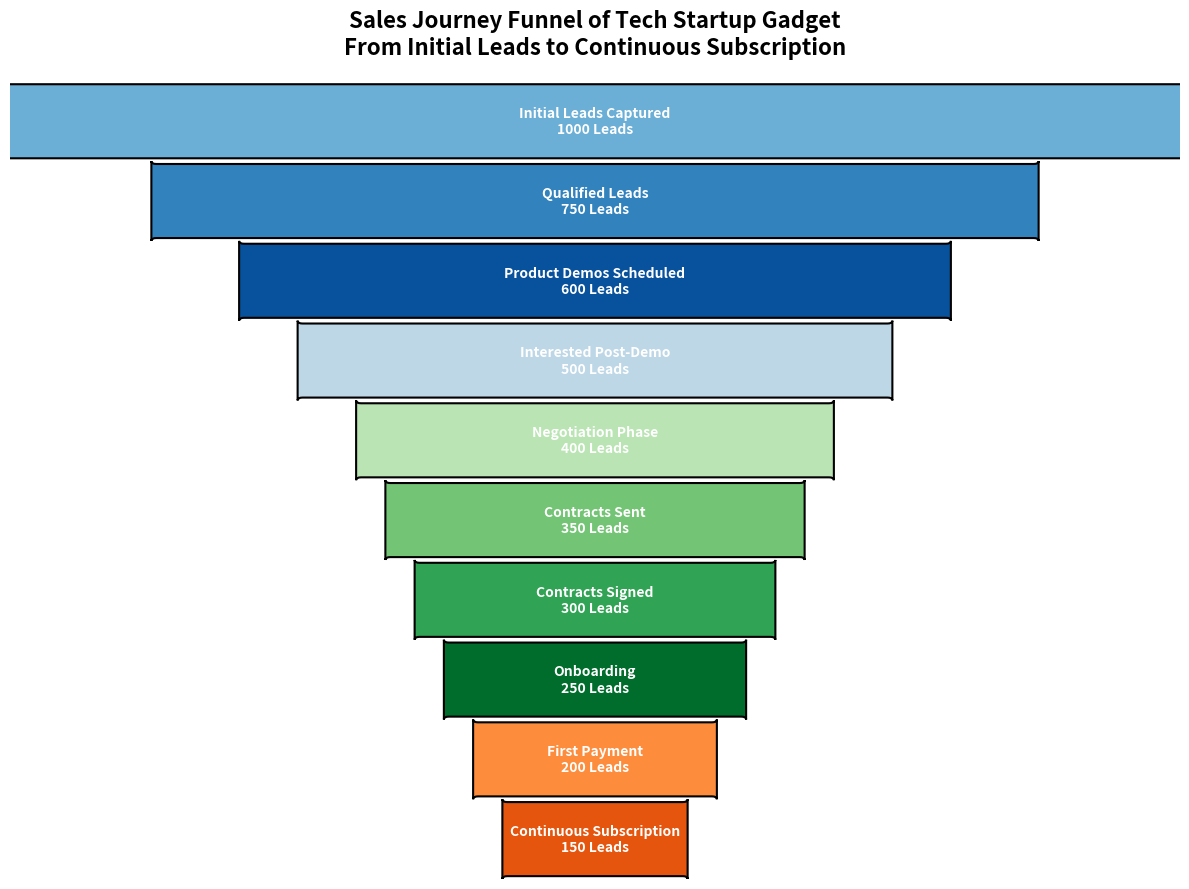

Source code (Python):
import matplotlib.pyplot as plt
import matplotlib.patches as patches

# Backstory:
# The chart will depict the sales journey of a tech startup's new gadget, from initial leads to finalized sales.

# Data for the stages and their respective values
stages = [
    "Initial Leads Captured",
    "Qualified Leads",
    "Product Demos Scheduled",
    "Interested Post-Demo",
    "Negotiation Phase",
    "Contracts Sent",
    "Contracts Signed",
    "Onboarding",
    "First Payment",
    "Continuous Subscription"
]

values = [1000, 750, 600, 500, 400, 350, 300, 250, 200, 150]
colors = ['#6baed6', '#3182bd', '#08519c', '#bdd7e7', '#bae4b3', '#74c476', '#31a354', '#006d2c', '#fd8d3c', '#e6550d']

# Create the funnel chart
fig, ax = plt.subplots(figsize=(12, 9))

# Calculate the width ratio for each stage (funnel effect)
total_width = 12
width_ratios = [value / max(values) for value in values]
heights = 1.4

# Plot each stage
for i, (stage, value) in enumerate(zip(stages, values)):
    stage_width = width_ratios[i] * total_width
    x_offset = (total_width - stage_width) / 2
    y_position = -i * heights

    polygon = patches.FancyBboxPatch(
        (x_offset, y_position),
        stage_width, -heights,
        boxstyle="round,pad=0.05",
        edgecolor='black',
        facecolor=colors[i],
        linewidth=1.5
    )
    ax.add_patch(polygon)

    # Annotate each stage
    annotation = f"{stage}\n{value} Leads"
    ax.text(total_width / 2, y_position - (heights / 2),
            annotation, ha='center', va='center',
            fontsize=10, color='white', fontweight='bold')

# Customize layout
ax.set_xlim(0, total_width)
ax.set_ylim(-len(stages) * heights, 0)
ax.axis('off')

# Title for the chart
plt.title('Sales Journey Funnel of Tech Startup Gadget\nFrom Initial Leads to Continuous Subscription',
          fontsize=16, fontweight='bold', pad=20)

# Automatically adjust layout to avoid text overlap and enhance visualization
plt.tight_layout()

# Display the plot
plt.show()
